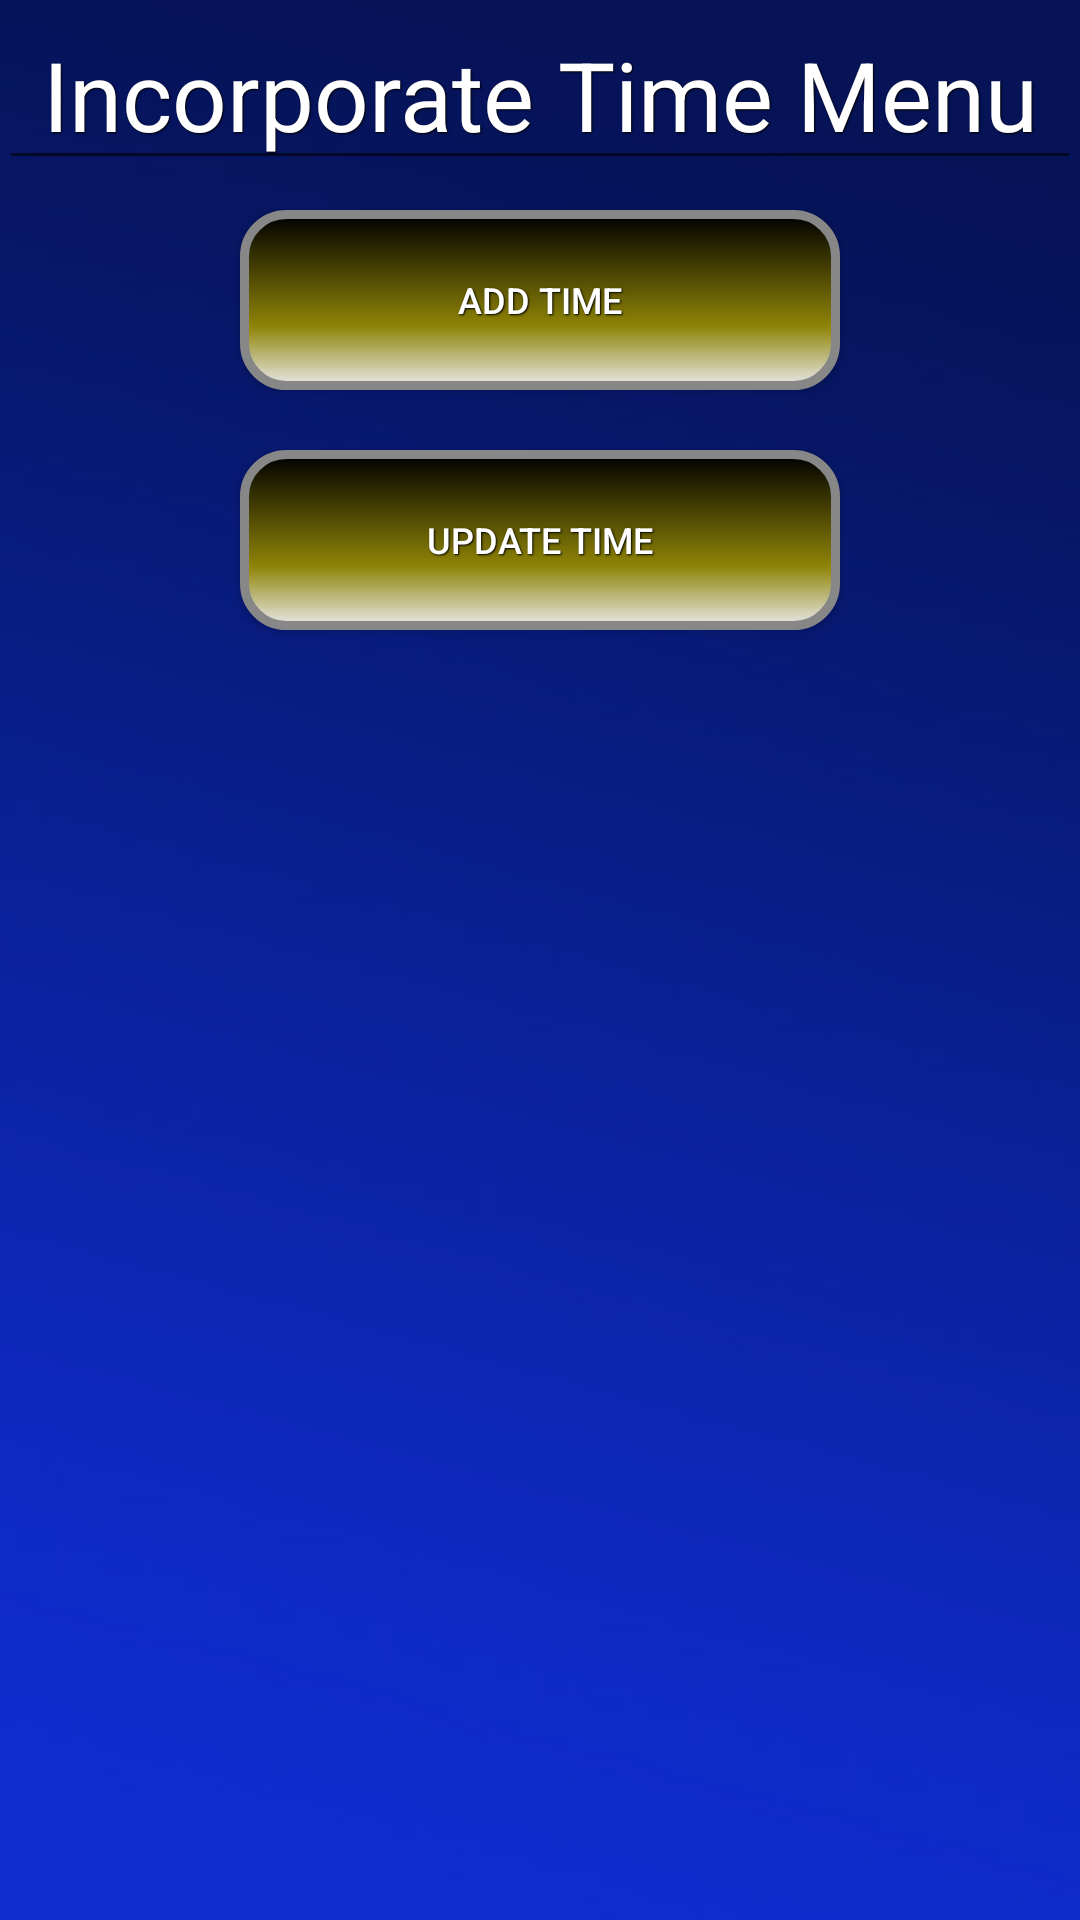

Reconstruct the res/layout file that produces this screen, plus the resources it refers to.
<!-- AndroidManifest.xml: application theme AppTheme -->
<!-- res/layout/activity_incorporate_time_menu.xml -->
<RelativeLayout xmlns:android="http://schemas.android.com/apk/res/android"
    xmlns:tools="http://schemas.android.com/tools" android:layout_width="match_parent"
    android:layout_height="match_parent" android:paddingLeft="@dimen/activity_horizontal_margin"
    android:paddingRight="@dimen/activity_horizontal_margin"
    android:paddingTop="@dimen/activity_vertical_margin"
    android:paddingBottom="@dimen/activity_vertical_margin"
    android:background="@drawable/colors"
    tools:context="com.king.UserMenuActivity">

    <EditText
        android:layout_width="match_parent"
        android:layout_height="wrap_content"
        android:id="@+id/editText3"
        android:editable="false"
        android:layout_gravity="center_horizontal"
        android:text="Incorporate Time Menu"
        android:gravity="center"
        android:textSize="32sp"
        android:layout_marginTop="0dp"
        android:textColor="#ffffffff" />

    <Button
        style="?android:attr/buttonStyleSmall"
        android:layout_width="wrap_content"
        android:layout_height="wrap_content"
        android:text="Add Time"
        android:id="@+id/buttonAddIncorporateTime"
        android:onClick="gotoEditUser"
        android:layout_gravity="center_horizontal"
        android:layout_marginTop="10dp"
        android:layout_below="@+id/editText3"
        android:layout_centerHorizontal="true"
        android:background="@drawable/button_menu"
        android:gravity="center" />

    <Button
        style="?android:attr/buttonStyleSmall"
        android:layout_width="wrap_content"
        android:layout_height="wrap_content"
        android:text="update time"
        android:id="@+id/buttonDeleteAccount"
        android:layout_gravity="center_horizontal"
        android:onClick="gotoDeleteAccount"
        android:layout_marginTop="20dp"
        android:layout_below="@+id/buttonAddIncorporateTime"
        android:layout_centerHorizontal="true"
        android:background="@drawable/button_menu"
        android:gravity="center" />

</RelativeLayout>
<!-- resources referenced by this layout -->
<resources>
  <!-- drawable button_menu (drawable) -->
  <?xml version="1.0" encoding="utf-8"?>
  <shape xmlns:android="http://schemas.android.com/apk/res/android" android:shape="rectangle" >
      <corners
          android:radius="14dp"
          />
      <gradient
          android:angle="90"
          android:centerX="35%"
          android:centerColor="#8E8306"
          android:startColor="#E8E8E8"
          android:endColor="#000000"
          android:type="linear"
          />
      <padding
          android:left="0dp"
          android:top="0dp"
          android:right="0dp"
          android:bottom="0dp"
          />
      <size
          android:width="200dp"
          android:height="60dp"
          />
      <stroke
          android:width="3dp"
          android:color="#878787"
          />
  </shape>
  <!-- drawable colors: jpg bitmap (drawable, 33181 bytes) -->
  <style name="AppTheme" parent="Theme.AppCompat.Light.DarkActionBar">
          
  
          <item name="android:textColor">#ffffffff</item>
          <item name="android:textSize">12sp</item>
          <item name="android:shadowColor">#000000</item>
          <item name="android:shadowDx">1</item>
          <item name="android:shadowDy">1</item>
          <item name="android:shadowRadius">1</item>
      </style>
</resources>
